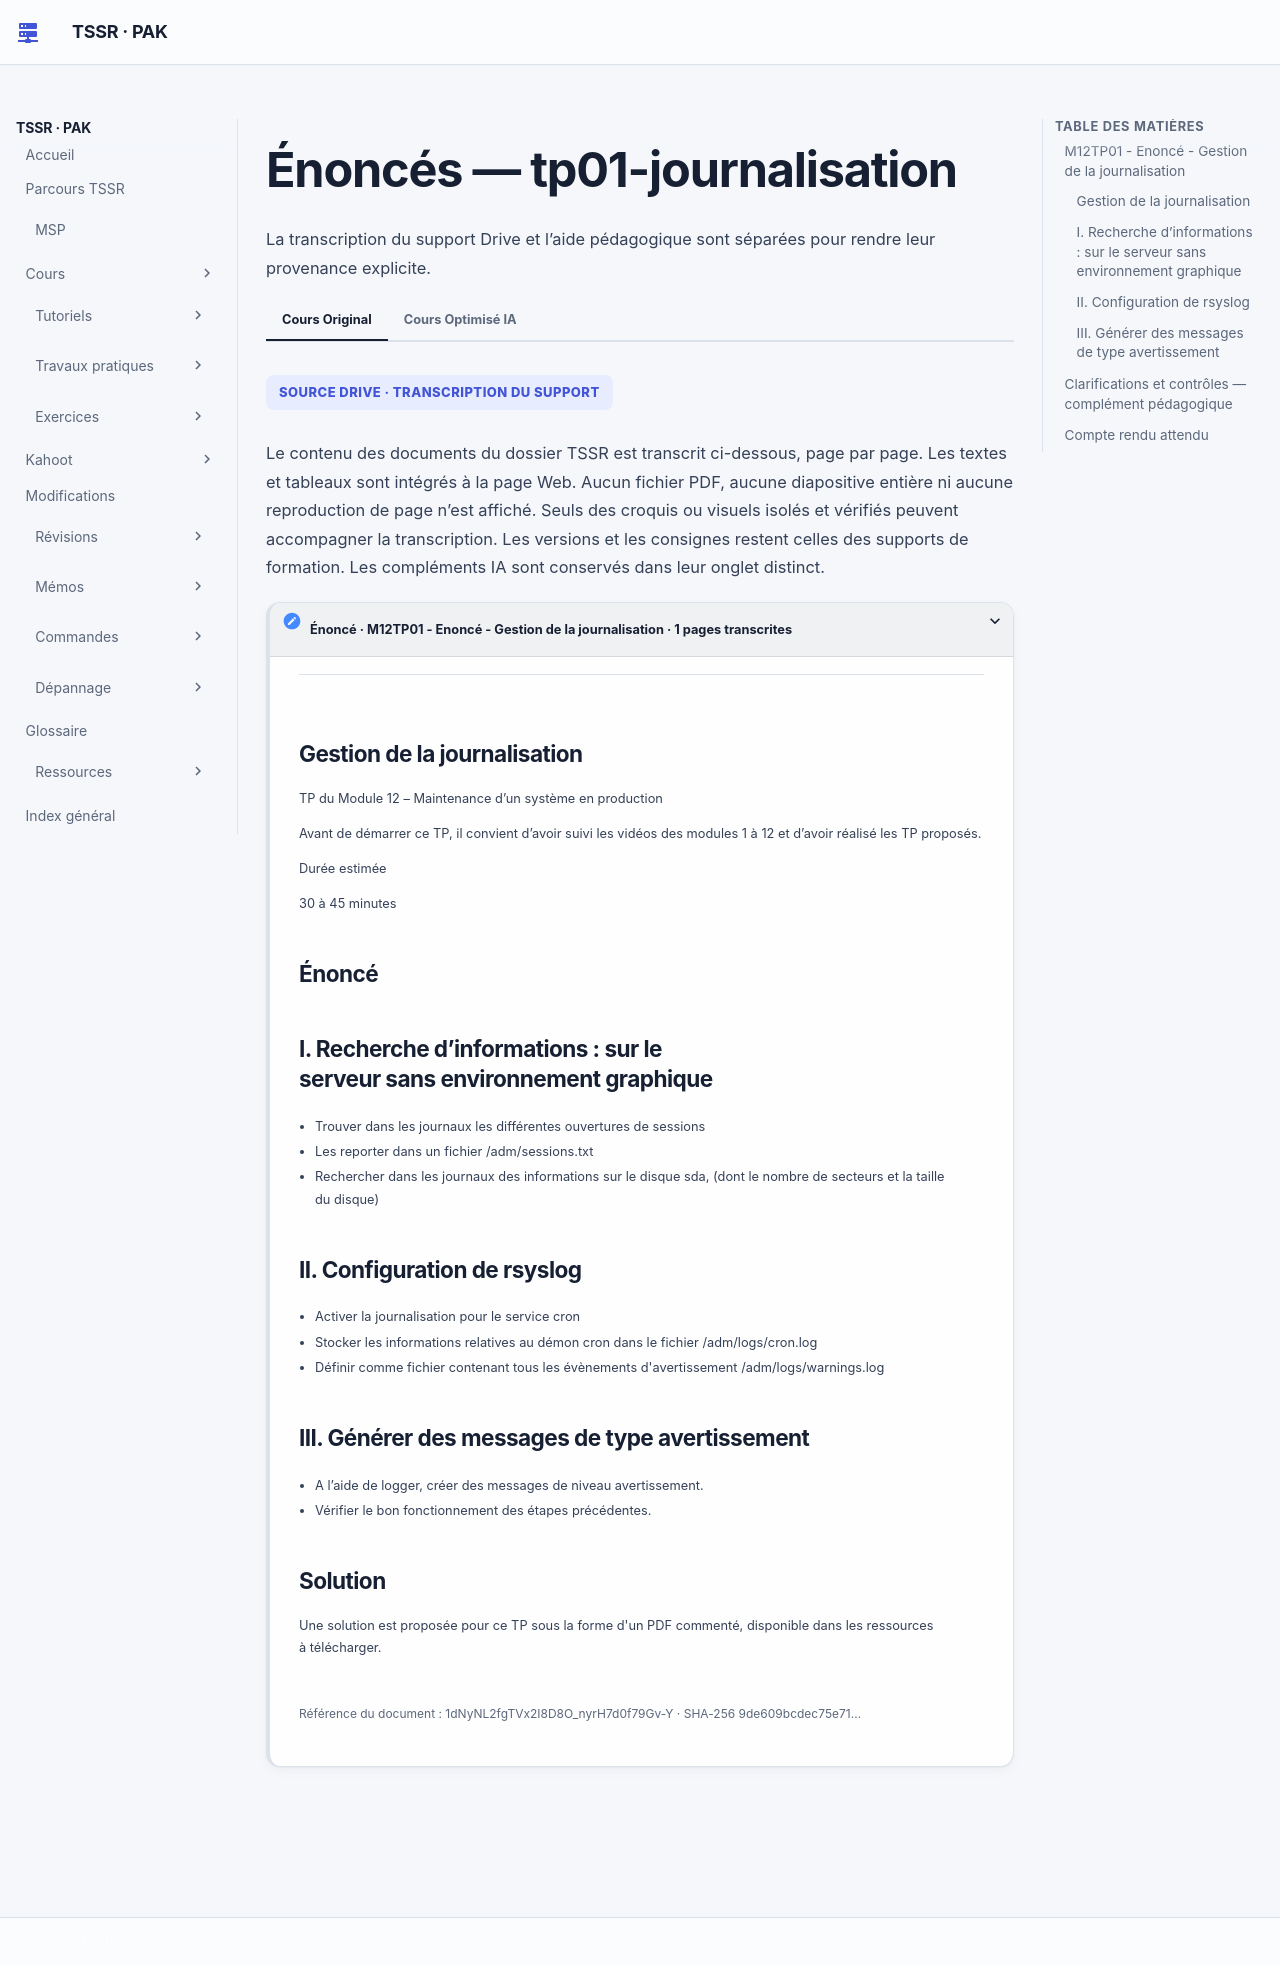

repository: sk34pk25/tssr-cours · page: tp/administration-linux/module-12/tp01-journalisation/enonces/index.html · generator: mkdocs

# Énoncés — tp01-journalisation

**Reprise structurée des consignes et explications de la source.** Les figures utiles restent isolées et les commandes transcrites restent littérales. Les écarts de version et les corrections techniques sont signalés séparément.

## M12TP01 - Enoncé - Gestion de la journalisation

### Gestion de la journalisation

Durée estimée

30 à 45 minutes

### I. Recherche d’informations : sur le serveur sans environnement graphique

- Trouver dans les journaux les différentes ouvertures de sessions
- Les reporter dans un fichier /adm/sessions.txt
- Rechercher dans les journaux des informations sur le disque sda, (dont le nombre de secteurs et la taille du disque)

### II. Configuration de rsyslog

- Activer la journalisation pour le service cron
- Stocker les informations relatives au démon cron dans le fichier /adm/logs/cron.log
- Définir comme fichier contenant tous les évènements d'avertissement /adm/logs/warnings.log

### III. Générer des messages de type avertissement

- A l’aide de logger, créer des messages de niveau avertissement.
- Vérifier le bon fonctionnement des étapes précédentes.

## Clarifications et contrôles — complément pédagogique

Le journal systemd peut être persistant ; vérifier sa configuration et les services installés. Une crontab système ajoute un champ utilisateur. Les captures emploient parfois `warning.log` au singulier alors que l’énoncé demande `warnings.log` : choisir ce dernier de façon cohérente. La légende « 1ère minute » de la correction de planification contredit 10 h : la ligne attendue commence par `0 10`. Le serveur voit sshd et les shells distants, pas nécessairement un processus nommé PuTTY.

Pour les justifications et références officielles, lire le [cours optimisé](../../../../modules/05-administration-debian-gnu-linux/module-12-maintenance-d-un-systeme-en-production.md).

## Compte rendu attendu

- État de départ et cible précise de la manipulation.
- Commandes ou paramètres appliqués, avec les valeurs réellement utilisées.
- Résultats observés et contrôles qui les établissent.
- Différences entre l’environnement actuel et celui des captures.

[Retour au TP](index.md) · [Énoncés](enonces.md) · [Corrigés](corrections.md).
